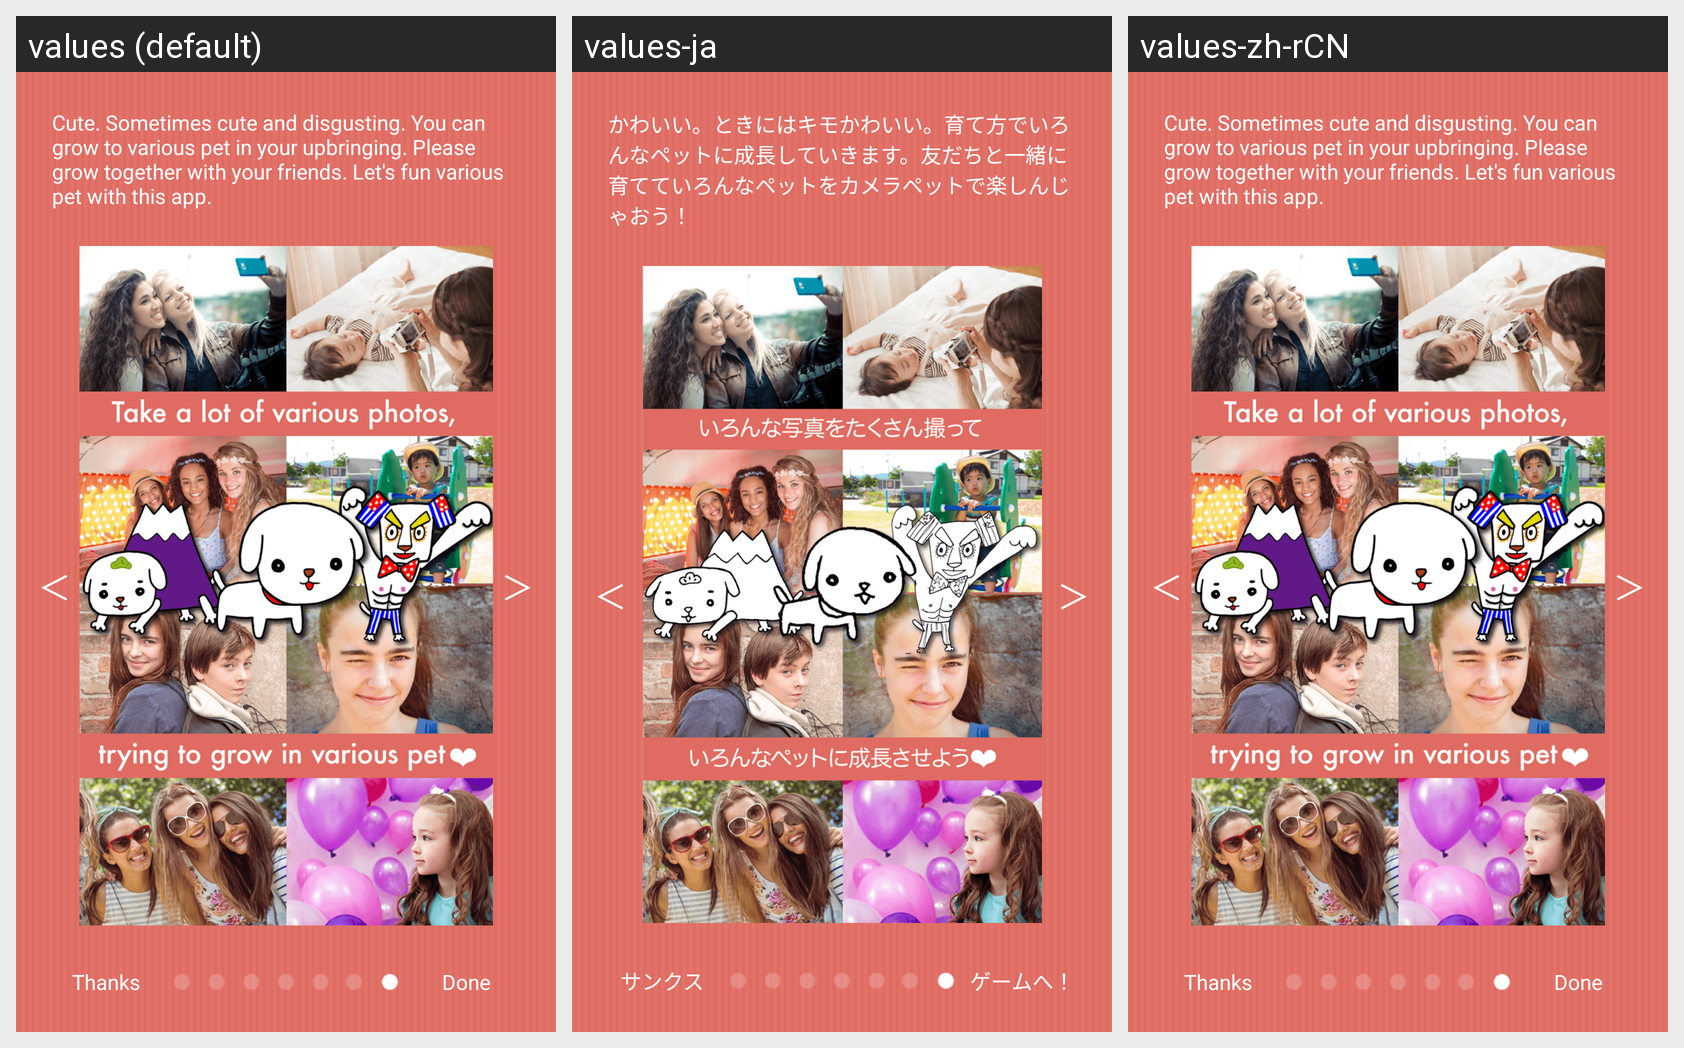

The Android screen above is rendered under several locales of the same app. Produce the string resources it draws, with the default and per-locale values.
Android screen res/layout/tutorial_seventh.xml rendered under 3 locales, left to right: values (default), values-ja, values-zh-rCN. Device: Nexus 5 (rendered at 1080×1920; each locale shown at half size, 540×960, under a caption strip naming it); theme android:Theme.Light.NoTitleBar.Fullscreen.
Strings drawn on this screen, with the default value and each locale's value (text and hints the layout hard-codes, and strings that could not be matched under every locale, appear in the picture but are not listed):

tutorial07
  values: Cute. Sometimes cute and disgusting. You can grow to various pet in your upbringing. Please grow together with your friends. Let's fun various pet with this app.
  values-ja: かわいい。ときにはキモかわいい。育て方でいろんなペットに成長していきます。友だちと一緒に育てていろんなペットをカメラペットで楽しんじゃおう！
  values-zh-rCN: Cute. Sometimes cute and disgusting. You can grow to various pet in your upbringing. Please grow together with your friends. Let's fun various pet with this app.  [not translated; the default value is used]

back_logo
  values: ＜
  values-ja: ＜
  values-zh-rCN: ＜  [not translated; the default value is used]

next_logo
  values: ＞
  values-ja: ＞
  values-zh-rCN: ＞  [not translated; the default value is used]

special_thanks
  values: Thanks
  values-ja: サンクス
  values-zh-rCN: Thanks  [not translated; the default value is used]

tutorial_end
  values: Done
  values-ja: ゲームへ！
  values-zh-rCN: Done  [not translated; the default value is used]
